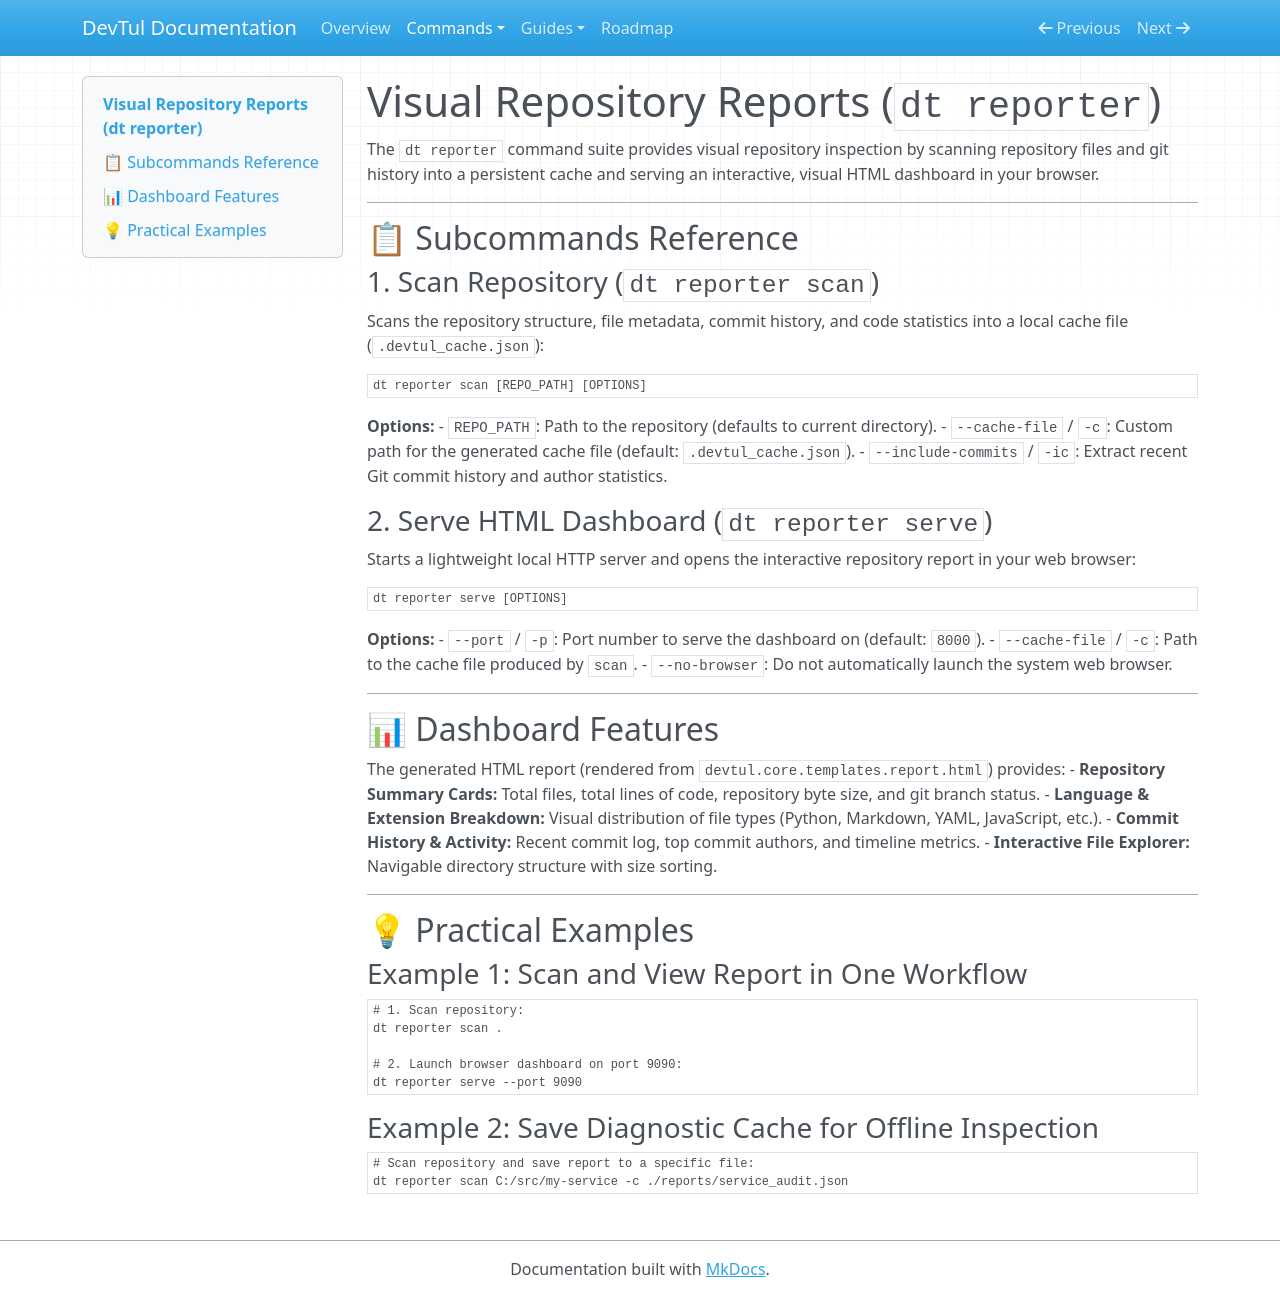

repository: Willmo103/devtul · page: commands/reporter/index.html · generator: mkdocs

# Visual Repository Reports (`dt reporter`)

The `dt reporter` command suite provides visual repository inspection by scanning repository files and git history into a persistent cache and serving an interactive, visual HTML dashboard in your browser.

---

## 📋 Subcommands Reference

### 1. Scan Repository (`dt reporter scan`)
Scans the repository structure, file metadata, commit history, and code statistics into a local cache file (`.devtul_cache.json`):

```bash
dt reporter scan [REPO_PATH] [OPTIONS]
```

**Options:**
- `REPO_PATH`: Path to the repository (defaults to current directory).
- `--cache-file` / `-c`: Custom path for the generated cache file (default: `.devtul_cache.json`).
- `--include-commits` / `-ic`: Extract recent Git commit history and author statistics.

### 2. Serve HTML Dashboard (`dt reporter serve`)
Starts a lightweight local HTTP server and opens the interactive repository report in your web browser:

```bash
dt reporter serve [OPTIONS]
```

**Options:**
- `--port` / `-p`: Port number to serve the dashboard on (default: `8000`).
- `--cache-file` / `-c`: Path to the cache file produced by `scan`.
- `--no-browser`: Do not automatically launch the system web browser.

---

## 📊 Dashboard Features

The generated HTML report (rendered from `devtul.core.templates.report.html`) provides:
- **Repository Summary Cards:** Total files, total lines of code, repository byte size, and git branch status.
- **Language & Extension Breakdown:** Visual distribution of file types (Python, Markdown, YAML, JavaScript, etc.).
- **Commit History & Activity:** Recent commit log, top commit authors, and timeline metrics.
- **Interactive File Explorer:** Navigable directory structure with size sorting.

---

## 💡 Practical Examples

### Example 1: Scan and View Report in One Workflow
```powershell
# 1. Scan repository:
dt reporter scan .

# 2. Launch browser dashboard on port 9090:
dt reporter serve --port 9090
```

### Example 2: Save Diagnostic Cache for Offline Inspection
```powershell
# Scan repository and save report to a specific file:
dt reporter scan C:/src/my-service -c ./reports/service_audit.json
```
